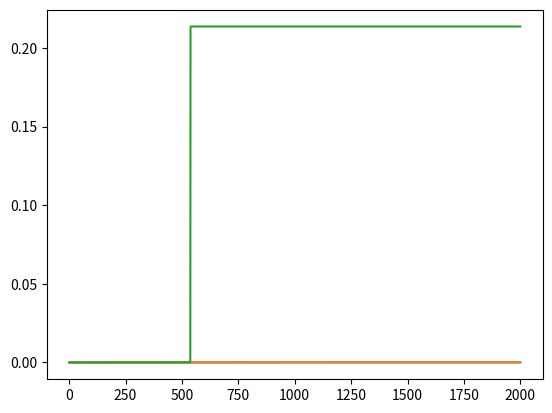

The matplotlib source for this figure:
 # TRAVELLING SALESMAN PROBLEM


import random
import time
import numpy
import functools
import matplotlib.pyplot as plt 
random.seed(None)
INF = 1e4

grid = [[0,INF,INF,INF,INF,INF,0.15,INF,INF,0.2,INF,0.12,INF,INF], #A
		[INF,0,INF,INF,INF,INF,INF,0.19,0.4,INF,INF,INF,INF,0.13], #B
		[INF,INF,0,0.6,0.22,0.4,INF,INF,0.2,INF,INF,INF,INF,INF],  #C
		[INF,INF,0.6,0,INF,0.21,INF,INF,INF,INF,0.3,INF,INF,INF],  #D
		[INF,INF,0.22,INF,0,INF,INF,INF,0.18,INF,INF,INF,INF,INF], #E
		[INF,INF,0.4,0.21,INF,0,INF,INF,INF,INF,0.37,0.6,0.26,0.9],#F
		[0.15,INF,INF,INF,INF,INF,0,INF,INF,INF,0.55,0.18,INF,INF],#G
		[INF,0.19,INF,INF,INF,INF,INF,0,INF,0.56,INF,INF,INF,0.17],#H
		[INF,0.4,0.2,INF,0.18,INF,INF,INF,0,INF,INF,INF,INF,0.6], #I
		[0.2,INF,INF,INF,INF,INF,INF,0.56,INF,0,INF,0.16,INF,0.5], #J
		[INF,INF,INF,0.3,INF,0.37,0.55,INF,INF,INF,0,INF,0.24,INF], #K
		[0.12,INF,INF,INF,INF,0.6,0.18,INF,INF,0.16,INF,0,0.4,INF], #L
		[INF,INF,INF,INF,INF,0.26,INF,INF,INF,INF,0.24,0.4,0,INF], #M
		[INF,0.13,INF,INF,INF,0.9,INF,0.17,0.6,0.5,INF,INF,INF,0] #N
]

K = 20           # population size
THRESHOLD = 0.1  # mutation probability = 10%
PERCENT = 0.8
record_best_fitness = 0	
BREAKPOINT_GENERATION = 2*1e3


def print_grid(grid):
	for row in grid:
		for el in row:
			print(el , end = "  ")
		print()


def initialisation(population):
	string = "ABCDEFGHIJKLMN"
	individual = list()
	for el in string:
		individual.append(el)
	for i in range(K):
		population.append(individual)
	return population


def get_fitness(individual):
	distance = 0 ; src = -1 ; dest = -1;
	for i in range(len(individual)):
		if i == len(individual)-1:
			src = ord(individual[len(individual)-1]) - ord('A') ; dest = ord(individual[0]) - ord('A')
		else:	
			src = ord(individual[i]) - ord('A') ; dest = ord(individual[i+1]) - ord('A')

		distance += grid[src][dest]	

	return 1/distance


def count_distinct_elements(population):
	S = set()
	for individual in population:
		s = ""
		for el in individual:
			s += el
		S.add(s)
	return len(S)


def get_best_fitness(population):
	res = -1
	individual = None
	for el in population:
		temp_fitness = get_fitness(el)
		if res  < temp_fitness:
			res = temp_fitness
			individual = el
	return res , individual


def reproduce(x , y):
	start_index = random.randint(0 , len(x)-1)
	end_index = random.randint(0 , len(x)-1)
	if(end_index < start_index) :
		start_index , end_index = end_index , start_index

	child = [None] * len(x)
	vis = set()
	for i in range(start_index ,end_index+1):
		vis.add(x[i])
		child[i] = x[i]

	y_temp = list()
	for el in y:
		if el not in vis:
			vis.add(el)
			y_temp.append(el)

	y_temp_index = 0
	for i in range(0 , start_index):
		child[i] = y_temp[y_temp_index]
		y_temp_index += 1

	for i in range(end_index+1 , len(child)):
		child[i] = y_temp[y_temp_index]
		y_temp_index += 1

	return child




#Selection based on fitness as a criteria (Not completely random)
def random_selection(population):
    weights = list()
    fitnesses = list()
    sum = 0
    for el in population:
        temp_fitness = get_fitness(el)
        fitnesses.append(temp_fitness)
        sum += temp_fitness
  
    for el in fitnesses:
        weights.append(el/sum)

    fittest_individual = random.choices(population , weights)[0]
    return fittest_individual



def mutate(child):
	index1 = -1 ; index2 = -1;
	index1 = random.randint(0 , len(child)-1)
	index2 = random.randint(0 , len(child)-1)
	while index1 == index2:
		index2 = random.randint(0, len(child)-1)
	child[index1] , child[index2] = child[index2] , child[index1]
	return child



def genetic_algorithm(population):
	global record_best_fitness
	record_best_fitness = 0
	current_generation = 0
	fitnesses = list()
	generations = list()
	while True:
		new_population = list()
		while len(new_population) < K:
			x = random_selection(population)
			y = random_selection(population)
			child = reproduce(x , y)

			if(random.random() <= 	THRESHOLD):
				child = mutate(child)

			new_population.append(child)

		population = new_population
		best_fitness , best_individual = get_best_fitness(population)
		print("current_generation = " +str(current_generation)+" ; best_fitness = " + str(best_fitness) + " ; best_individual = " + str(best_individual))
		current_generation += 1
		record_best_fitness = max(record_best_fitness , best_fitness)
		print("record_best_fitness = " + str(record_best_fitness))

		fitnesses.append(best_fitness)
		generations.append(current_generation)

		if current_generation ==  BREAKPOINT_GENERATION:
			plt.plot(generations , fitnesses)
			return best_individual , best_fitness


		
		#print("count_distinct_elements = " + str(count_distinct_elements(population)))


if __name__ == "__main__":
	
	fitnesses = list()
	for iter in range(0 , 3):
		population = list()
		population = initialisation(population)
		best_individual , best_fitness = genetic_algorithm(population)
	plt.show()
	
